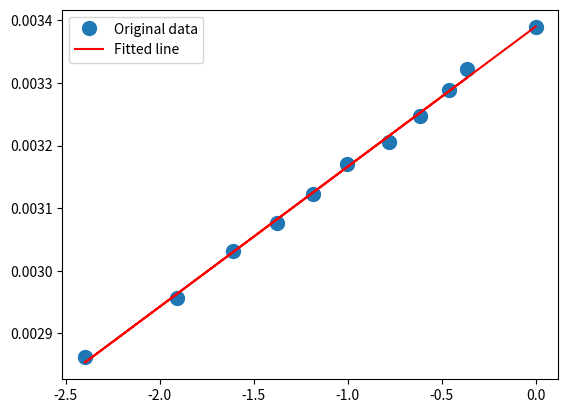

This chart was generated by the following Python code:
import numpy as np
import matplotlib.pyplot as plt

dataY = [
    0.003389,
    0.002863,
    0.002956,
    0.003032,
    0.003076,
    0.003123,
    0.003170,
    0.003205,
    0.003248,
    0.003289,
    0.003322,
]
dataX = [
    0,
    -2.399,
    -1.9075,
    -1.609,
    -1.379,
    -1.186,
    -1.006,
    -0.780,
    -0.616,
    -0.464,
    -0.367,
]

yAxis = np.array(dataY)
xAxis = np.array(dataX)

A = np.vstack([xAxis, np.ones(len(xAxis))]).T

m, c = np.linalg.lstsq(A, yAxis, rcond=None)[0]
print(m)
print(c)
pressuraTimesVolume = []
for i in range(len(dataY)):
    thisMath = (dataY[i] + 1) * dataX[i]
    print(f"PRESSAO TOTAL VEZES: {thisMath}")
    pressuraTimesVolume.append(thisMath)

print(np.average(pressuraTimesVolume))
plt.plot(xAxis, yAxis, "o", label="Original data", markersize=10)
plt.plot(xAxis, m * xAxis + c, "r", label="Fitted line")
plt.legend()
plt.show()
